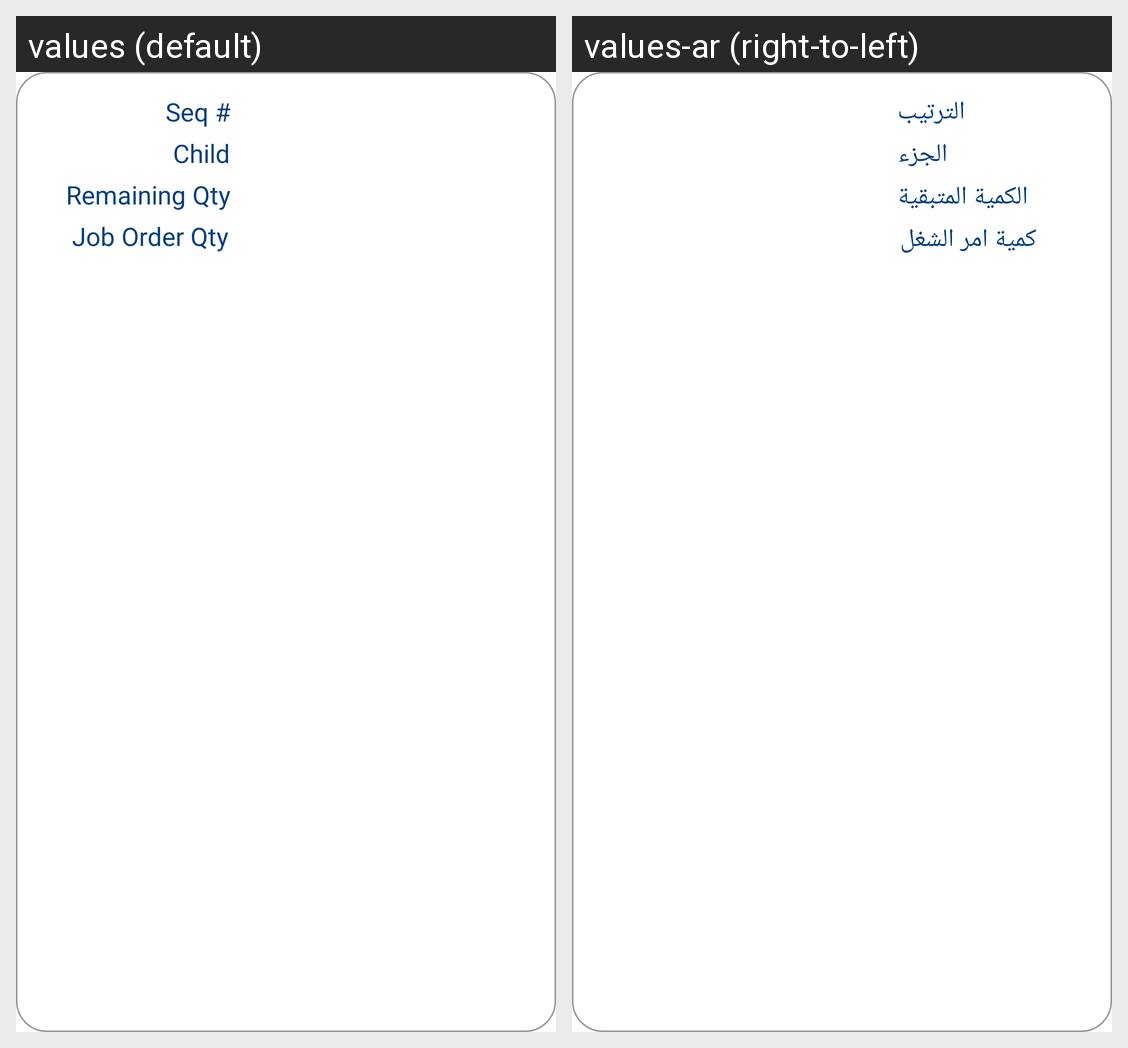

For this localized Android screen grid, give each drawn string resource with its value in every locale shown.
Android screen res/layout/production_sequence_item.xml rendered under 2 locales, left to right: values (default), values-ar (right-to-left). Device: Nexus 5 (rendered at 1080×1920; each locale shown at half size, 540×960, under a caption strip naming it); theme MainTheme.
Strings drawn on this screen, with the default value and each locale's value (text and hints the layout hard-codes, and strings that could not be matched under every locale, appear in the picture but are not listed):

sequence_num
  values: Seq #
  values-ar: الترتيب

child_
  values: Child
  values-ar: الجزء

remaining_qty
  values: Remaining Qty
  values-ar: الكمية المتبقية

job_order_qty
  values: Job Order Qty
  values-ar: كمية امر الشغل
